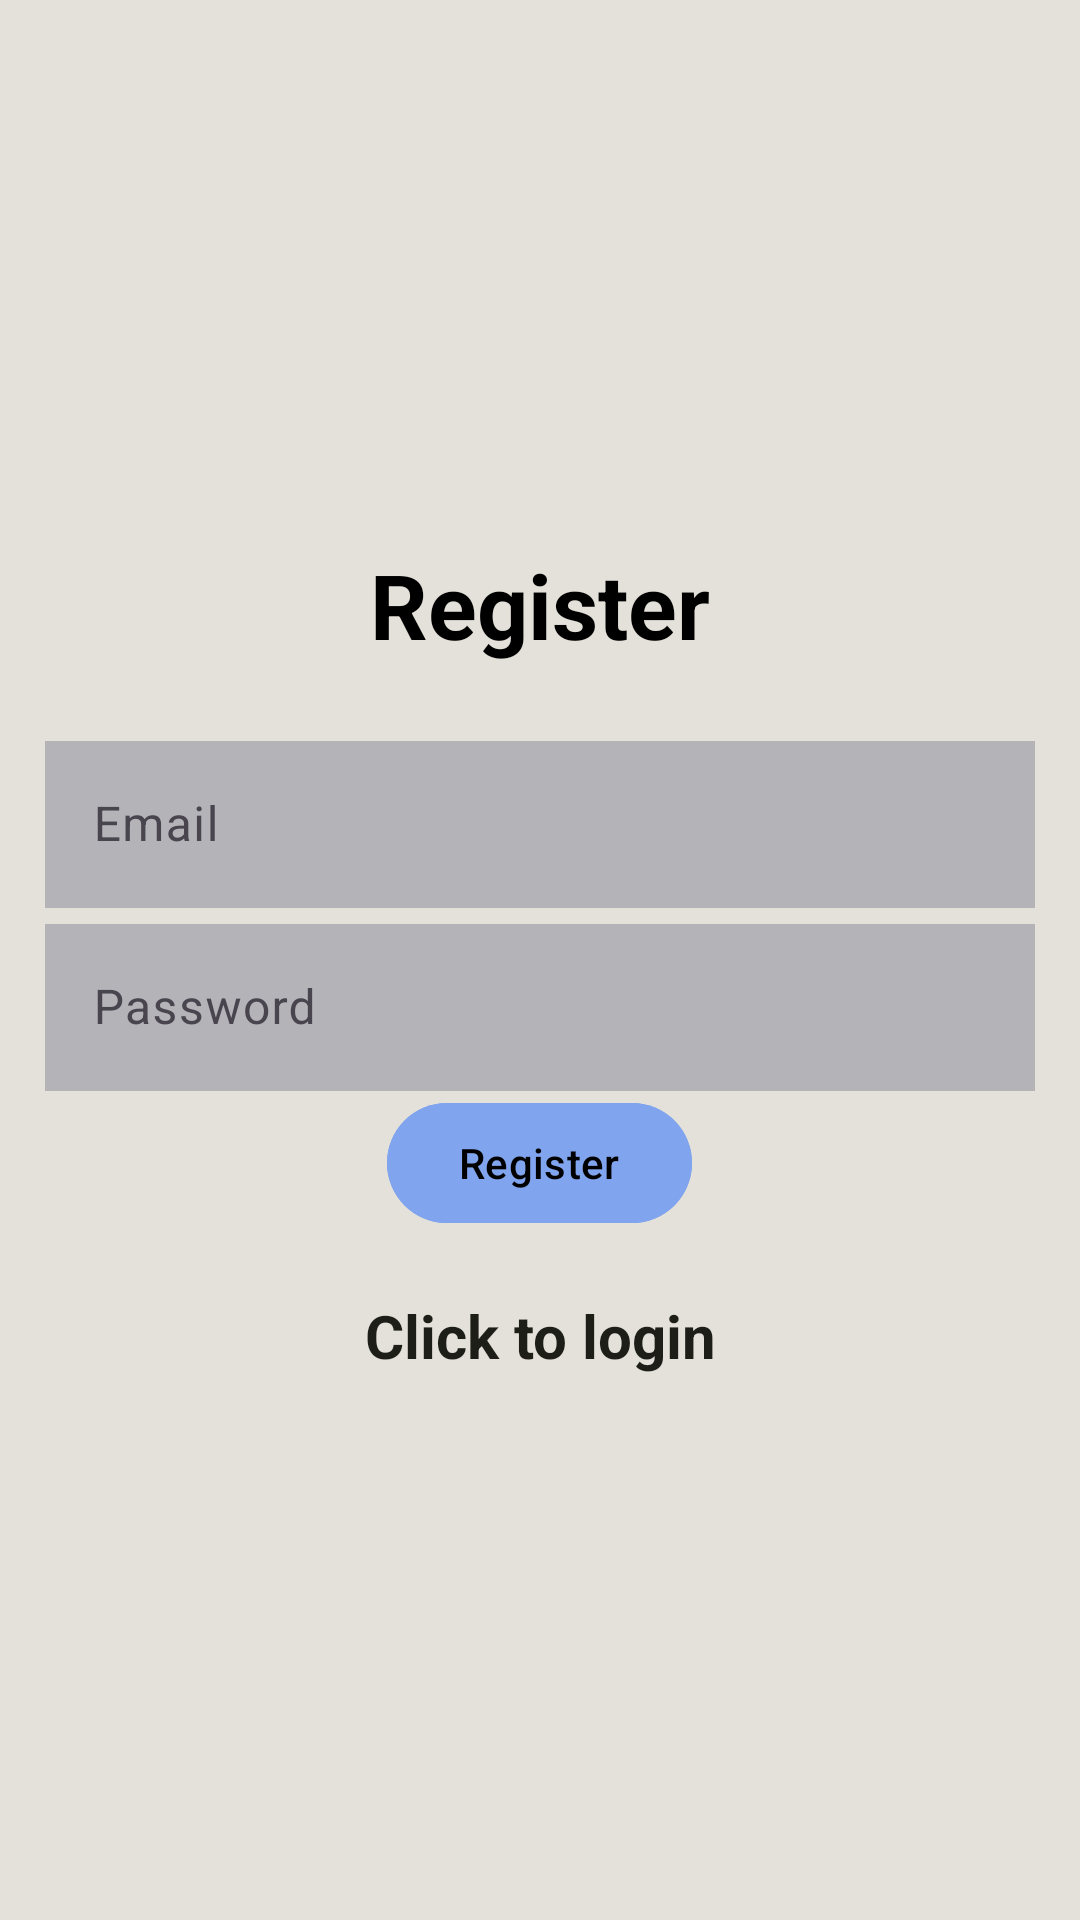

Here is an Android app screen rendered from its layout file. Give the layout XML and the strings, colors and styles it references.
<!-- AndroidManifest.xml: activity theme Theme.Material3.Light.NoActionBar -->
<!-- res/layout/activity_register.xml -->
<?xml version="1.0" encoding="utf-8"?>
<LinearLayout xmlns:android="http://schemas.android.com/apk/res/android"
    xmlns:app="http://schemas.android.com/apk/res-auto"
    xmlns:tools="http://schemas.android.com/tools"
    android:layout_width="match_parent"
    android:orientation="vertical"
    android:gravity="center"
    android:layout_height="match_parent"
    android:padding="15dp"
    android:background="@color/pale_cream"
    tools:context=".RegisterActivity">

    <TextView
        android:layout_width="match_parent"
        android:layout_height="wrap_content"
        android:text="@string/register"
        android:textColor="@color/black"
        android:textSize="30sp"
        android:textStyle="bold"
        android:layout_marginBottom="20dp"
        android:gravity="center"
        />

    <com.google.android.material.textfield.TextInputLayout
        android:layout_width="match_parent"
        android:layout_height="wrap_content">

        <com.google.android.material.textfield.TextInputEditText
            android:id="@+id/email"
            android:hint="@string/email"
            android:background="@color/grey"
            android:layout_width="match_parent"
            android:layout_height="wrap_content" />
    </com.google.android.material.textfield.TextInputLayout>

    <com.google.android.material.textfield.TextInputLayout
        android:layout_width="match_parent"
        android:layout_height="wrap_content">

        <com.google.android.material.textfield.TextInputEditText
            android:id="@+id/password"
            android:hint="@string/password"
            android:inputType="textPassword"
            android:background="@color/grey"
            android:layout_width="match_parent"
            android:layout_height="wrap_content" />
    </com.google.android.material.textfield.TextInputLayout>

    <ProgressBar
        android:id="@+id/registerProgressBar"
        android:visibility="gone"
        android:layout_width="wrap_content"
        android:layout_height="wrap_content" />

    <Button
        android:id="@+id/registerButton"
        android:text="@string/register"
        android:layout_width="wrap_content"
        android:layout_height="wrap_content"
        android:textColor="@color/black"
        android:backgroundTint="@color/vista_blue"/>

    <TextView
        android:textStyle="bold"
        android:textSize="20sp"
        android:gravity="center"
        android:layout_marginTop="20dp"
        android:id="@+id/login"
        android:text="Click to login"
        android:textColor="@color/eerie_black"
        android:layout_width="match_parent"
        android:layout_height="wrap_content" />

</LinearLayout>
<!-- resources referenced by this layout -->
<resources>
  <color name="black">#FF000000</color>
  <color name="eerie_black">#1D1E18</color>
  <color name="grey">#B4B4B8</color>
  <color name="pale_cream">#E3E1D9</color>
  <color name="vista_blue">#80A4ED</color>
  <string name="email">Email</string>
  <string name="password">Password</string>
  <string name="register">Register</string>
</resources>
